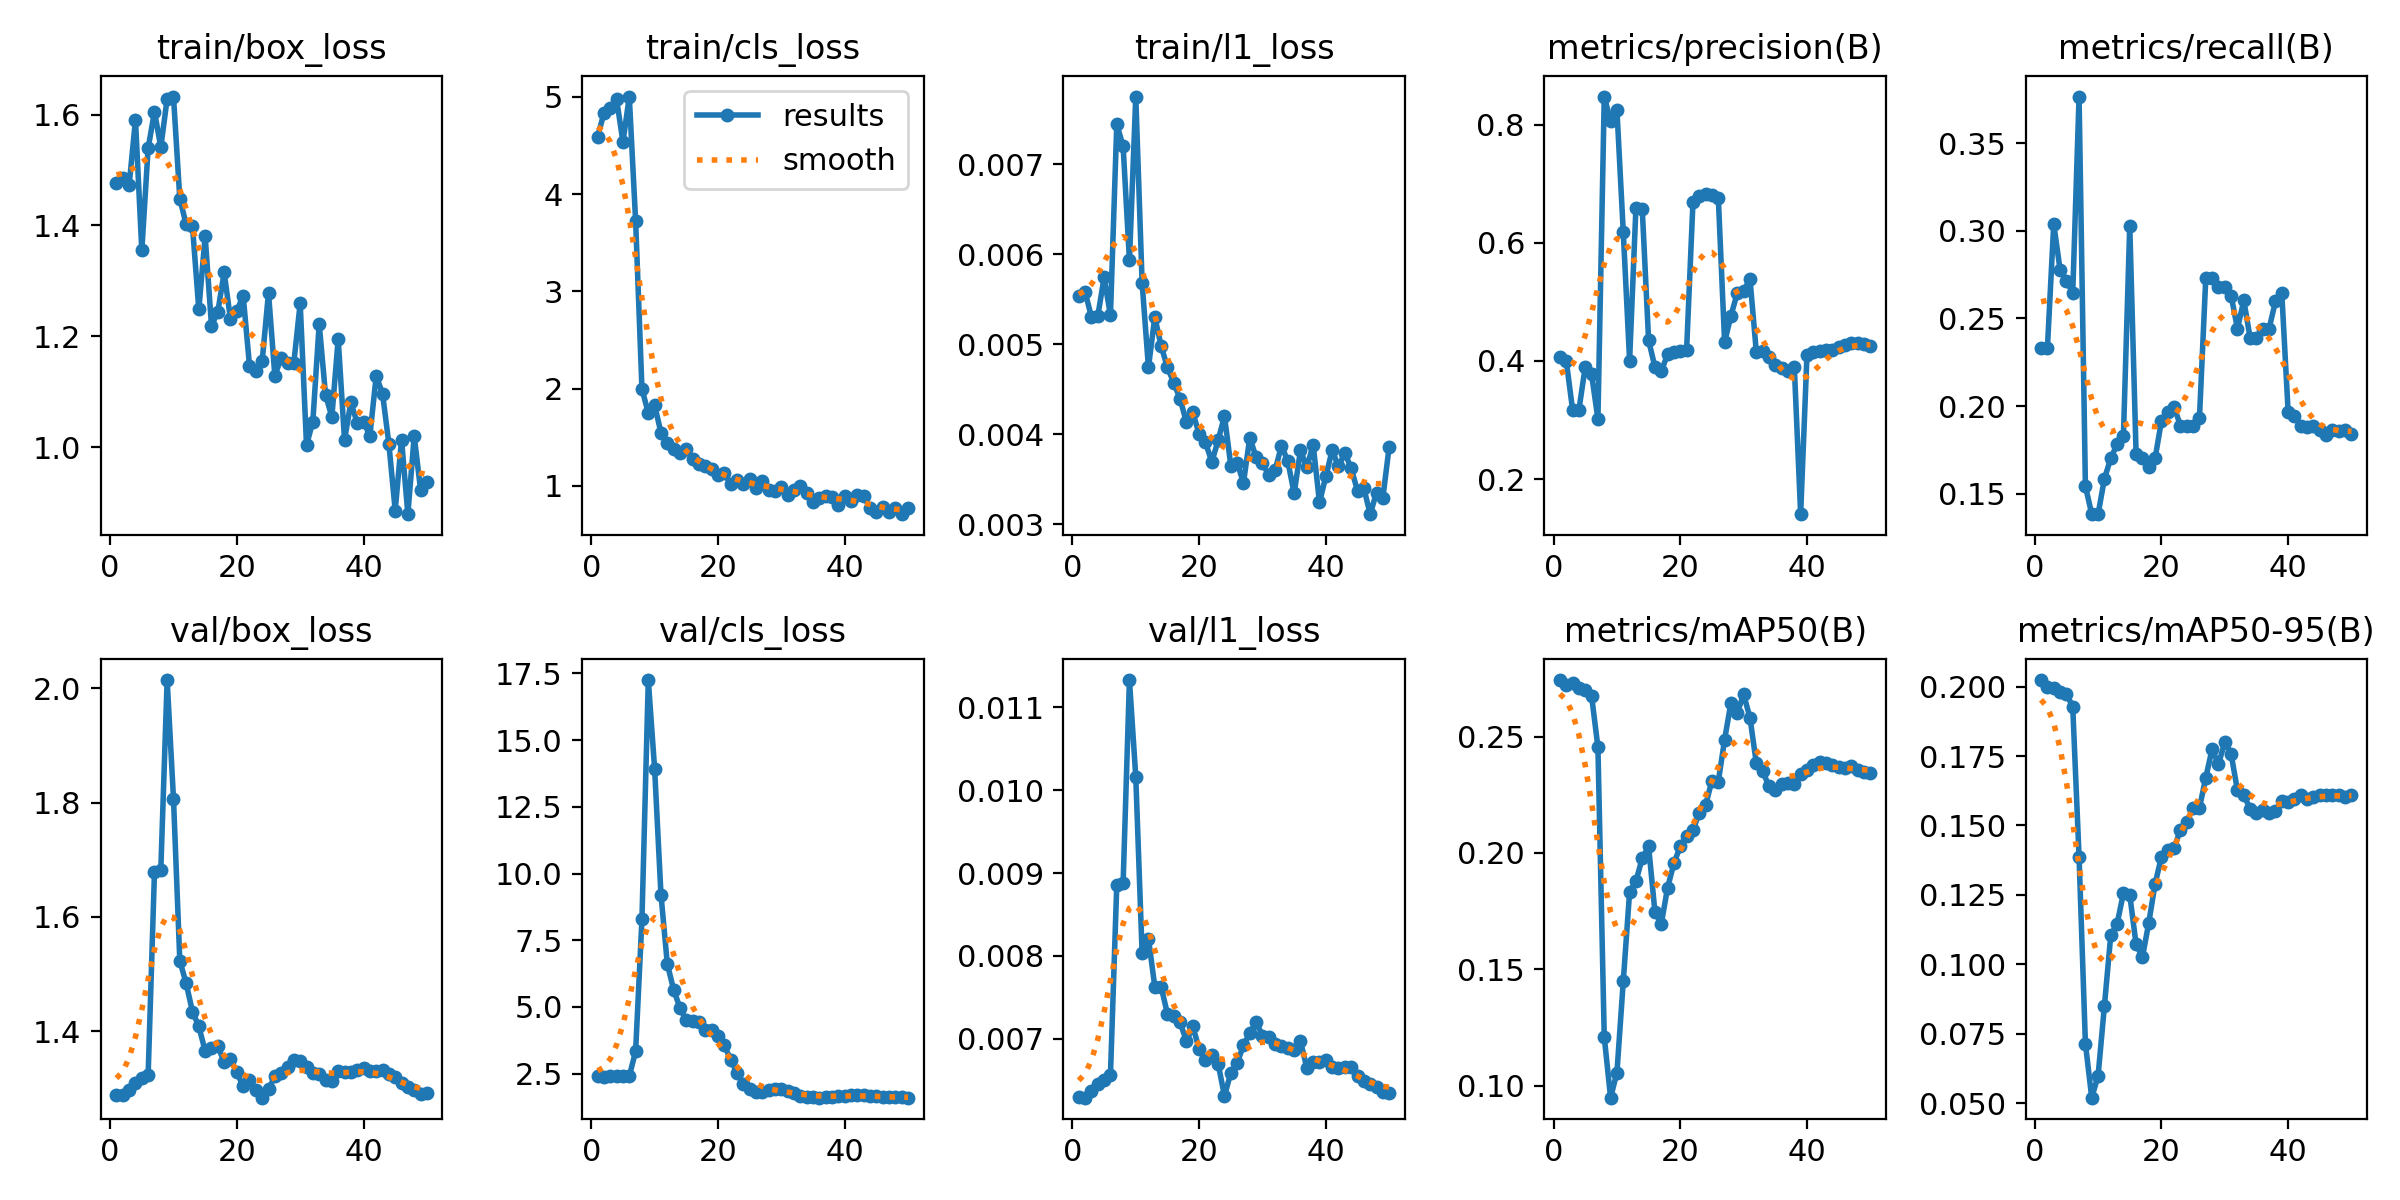

Values plotted in this chart, from the file beside it:
epoch, time, train/box_loss, train/cls_loss, train/l1_loss, metrics/precision(B), metrics/recall(B), metrics/mAP50(B), metrics/mAP50-95(B), val/box_loss, val/cls_loss, val/l1_loss, lr/pg0, lr/pg1, lr/pg2
1, 6.056, 1.477, 4.59, 0.00553, 0.4061, 0.2333, 0.2743, 0.2023, 1.288, 2.396, 0.0063, 0.0002083, 0.0002083, 0.0002083
2, 7.534, 1.486, 4.833, 0.00558, 0.4005, 0.2331, 0.2722, 0.2, 1.288, 2.395, 0.00629, 0.0006126, 0.0006126, 0.0006126
3, 8.776, 1.473, 4.888, 0.0053, 0.3173, 0.304, 0.2732, 0.1996, 1.297, 2.398, 0.00637, 0.001, 0.001, 0.001
4, 10.09, 1.591, 4.975, 0.00531, 0.3173, 0.2778, 0.2709, 0.1979, 1.31, 2.405, 0.00645, 0.001176, 0.001176, 0.001176
5, 11.79, 1.355, 4.535, 0.00574, 0.3906, 0.2715, 0.2701, 0.1975, 1.318, 2.409, 0.0065, 0.001151, 0.001151, 0.001151
6, 14.55, 1.539, 5.003, 0.00532, 0.3773, 0.2645, 0.2675, 0.1926, 1.324, 2.404, 0.00656, 0.001126, 0.001126, 0.001126
7, 16.17, 1.605, 3.722, 0.00744, 0.3016, 0.3767, 0.2454, 0.1387, 1.678, 3.344, 0.00886, 0.001102, 0.001102, 0.001102
8, 17.44, 1.541, 1.995, 0.0072, 0.8479, 0.1543, 0.1209, 0.07148, 1.682, 8.299, 0.00888, 0.001077, 0.001077, 0.001077
9, 18.72, 1.628, 1.748, 0.00593, 0.8059, 0.1383, 0.0949, 0.05205, 2.014, 17.25, 0.01133, 0.001052, 0.001052, 0.001052
10, 20, 1.632, 1.828, 0.00775, 0.8251, 0.1383, 0.1057, 0.05987, 1.807, 13.92, 0.01016, 0.001027, 0.001027, 0.001027
11, 21.22, 1.448, 1.546, 0.00568, 0.6186, 0.1585, 0.1448, 0.0851, 1.523, 9.212, 0.00803, 0.001002, 0.001002, 0.001002
12, 22.46, 1.402, 1.443, 0.00474, 0.4007, 0.1702, 0.1833, 0.1105, 1.484, 6.617, 0.00821, 0.0009778, 0.0009778, 0.0009778
13, 23.71, 1.398, 1.376, 0.0053, 0.6597, 0.1782, 0.1879, 0.1146, 1.434, 5.644, 0.00763, 0.000953, 0.000953, 0.000953
14, 25.33, 1.249, 1.334, 0.00498, 0.6566, 0.1829, 0.1977, 0.1257, 1.408, 4.968, 0.00763, 0.0009283, 0.0009283, 0.0009283
15, 27.07, 1.381, 1.374, 0.00474, 0.435, 0.303, 0.2028, 0.1251, 1.365, 4.494, 0.0073, 0.0009035, 0.0009035, 0.0009035
16, 28.47, 1.219, 1.273, 0.00457, 0.3897, 0.1729, 0.1746, 0.1072, 1.37, 4.468, 0.00727, 0.0008787, 0.0008787, 0.0008787
17, 29.7, 1.244, 1.229, 0.00439, 0.3824, 0.1702, 0.1696, 0.1026, 1.375, 4.456, 0.0072, 0.000854, 0.000854, 0.000854
18, 30.96, 1.315, 1.199, 0.00413, 0.4117, 0.1655, 0.1852, 0.115, 1.345, 4.138, 0.00697, 0.0008293, 0.0008293, 0.0008293
19, 32.2, 1.231, 1.175, 0.00424, 0.4156, 0.1702, 0.1956, 0.1289, 1.352, 4.126, 0.00715, 0.0008045, 0.0008045, 0.0008045
20, 33.4, 1.246, 1.108, 0.004, 0.4169, 0.1915, 0.2029, 0.1388, 1.328, 3.907, 0.00688, 0.0007797, 0.0007797, 0.0007797
21, 34.61, 1.274, 1.126, 0.00391, 0.419, 0.1968, 0.2075, 0.1412, 1.303, 3.563, 0.00674, 0.000755, 0.000755, 0.000755
22, 35.83, 1.147, 1.018, 0.00369, 0.6687, 0.1995, 0.2097, 0.1419, 1.315, 3.03, 0.0068, 0.0007302, 0.0007302, 0.0007302
23, 37.01, 1.138, 1.06, 0.00393, 0.6793, 0.1888, 0.2173, 0.1485, 1.297, 2.525, 0.0067, 0.0007055, 0.0007055, 0.0007055
24, 38.57, 1.156, 1.019, 0.0042, 0.6828, 0.1888, 0.2207, 0.1514, 1.284, 2.108, 0.00631, 0.0006808, 0.0006808, 0.0006808
25, 40.88, 1.278, 1.066, 0.00365, 0.6814, 0.1888, 0.2311, 0.1562, 1.298, 1.923, 0.00659, 0.000656, 0.000656, 0.000656
26, 42.1, 1.129, 0.9804, 0.00368, 0.6769, 0.193, 0.2306, 0.1563, 1.321, 1.825, 0.00671, 0.0006312, 0.0006312, 0.0006312
27, 43.31, 1.161, 1.051, 0.00346, 0.4318, 0.2731, 0.2487, 0.1672, 1.326, 1.812, 0.00692, 0.0006065, 0.0006065, 0.0006065
28, 44.53, 1.152, 0.9597, 0.00396, 0.4769, 0.2731, 0.2646, 0.1775, 1.338, 1.897, 0.00707, 0.0005818, 0.0005818, 0.0005818
29, 46.1, 1.152, 0.9497, 0.00374, 0.5151, 0.2677, 0.2603, 0.172, 1.349, 1.935, 0.0072, 0.000557, 0.000557, 0.000557
30, 47.3, 1.26, 0.9918, 0.00368, 0.5183, 0.2677, 0.2681, 0.18, 1.348, 1.922, 0.00704, 0.0005322, 0.0005322, 0.0005322
31, 48.54, 1.004, 0.9004, 0.00354, 0.5392, 0.263, 0.2581, 0.1757, 1.337, 1.865, 0.00702, 0.0005075, 0.0005075, 0.0005075
32, 49.76, 1.047, 0.9559, 0.0036, 0.4157, 0.2442, 0.2387, 0.1626, 1.327, 1.769, 0.00694, 0.0004827, 0.0004827, 0.0004827
33, 50.97, 1.223, 1, 0.00387, 0.4164, 0.2604, 0.2352, 0.1611, 1.325, 1.678, 0.00691, 0.000458, 0.000458, 0.000458
34, 52.74, 1.095, 0.9235, 0.0037, 0.4065, 0.2389, 0.2286, 0.1559, 1.314, 1.645, 0.00689, 0.0004332, 0.0004332, 0.0004332
35, 54.94, 1.055, 0.8335, 0.00334, 0.3929, 0.2389, 0.227, 0.1545, 1.313, 1.62, 0.00687, 0.0004085, 0.0004085, 0.0004085
36, 56.19, 1.196, 0.8701, 0.00382, 0.3881, 0.2442, 0.2297, 0.1554, 1.331, 1.601, 0.00697, 0.0003837, 0.0003837, 0.0003837
37, 57.4, 1.013, 0.8907, 0.00363, 0.3836, 0.2442, 0.2302, 0.1546, 1.329, 1.638, 0.00665, 0.000359, 0.000359, 0.000359
38, 58.63, 1.081, 0.8828, 0.00388, 0.3899, 0.2598, 0.2298, 0.1551, 1.328, 1.639, 0.00672, 0.0003343, 0.0003343, 0.0003343
39, 59.87, 1.044, 0.8067, 0.00324, 0.1406, 0.2643, 0.2341, 0.1587, 1.332, 1.648, 0.00672, 0.0003095, 0.0003095, 0.0003095
40, 61.05, 1.046, 0.8908, 0.00353, 0.4106, 0.1968, 0.2354, 0.1583, 1.336, 1.667, 0.00674, 0.0002848, 0.0002848, 0.0002848
41, 63.65, 1.021, 0.8424, 0.00382, 0.4159, 0.1941, 0.2379, 0.1596, 1.33, 1.693, 0.00666, 0.00026, 0.00026, 0.00026
42, 66.14, 1.129, 0.9036, 0.00364, 0.4162, 0.1888, 0.239, 0.1608, 1.331, 1.7, 0.00665, 0.0002352, 0.0002352, 0.0002352
43, 68.11, 1.097, 0.8927, 0.00379, 0.4188, 0.1879, 0.2385, 0.1596, 1.332, 1.708, 0.00666, 0.0002105, 0.0002105, 0.0002105
44, 69.32, 1.007, 0.7722, 0.00362, 0.4189, 0.1888, 0.2378, 0.1601, 1.324, 1.667, 0.00666, 0.0001857, 0.0001857, 0.0001857
45, 70.52, 0.8862, 0.7276, 0.00337, 0.4231, 0.1862, 0.2369, 0.1611, 1.319, 1.647, 0.00655, 0.000161, 0.000161, 0.000161
46, 71.69, 1.014, 0.7862, 0.0034, 0.4275, 0.1835, 0.2364, 0.1608, 1.309, 1.626, 0.00649, 0.0001363, 0.0001363, 0.0001363
47, 72.84, 0.8796, 0.7305, 0.00311, 0.4297, 0.1862, 0.2372, 0.161, 1.302, 1.613, 0.00645, 0.0001115, 0.0001115, 0.0001115
48, 74.03, 1.02, 0.7674, 0.00335, 0.4303, 0.1859, 0.2356, 0.1609, 1.296, 1.608, 0.00642, 8.675e-05, 8.675e-05, 8.675e-05
49, 75.34, 0.9239, 0.7076, 0.00329, 0.4286, 0.1865, 0.2348, 0.1603, 1.29, 1.621, 0.00636, 6.2e-05, 6.2e-05, 6.2e-05
50, 76.55, 0.9367, 0.77, 0.00386, 0.4263, 0.1843, 0.2346, 0.1608, 1.292, 1.605, 0.00635, 3.725e-05, 3.725e-05, 3.725e-05
